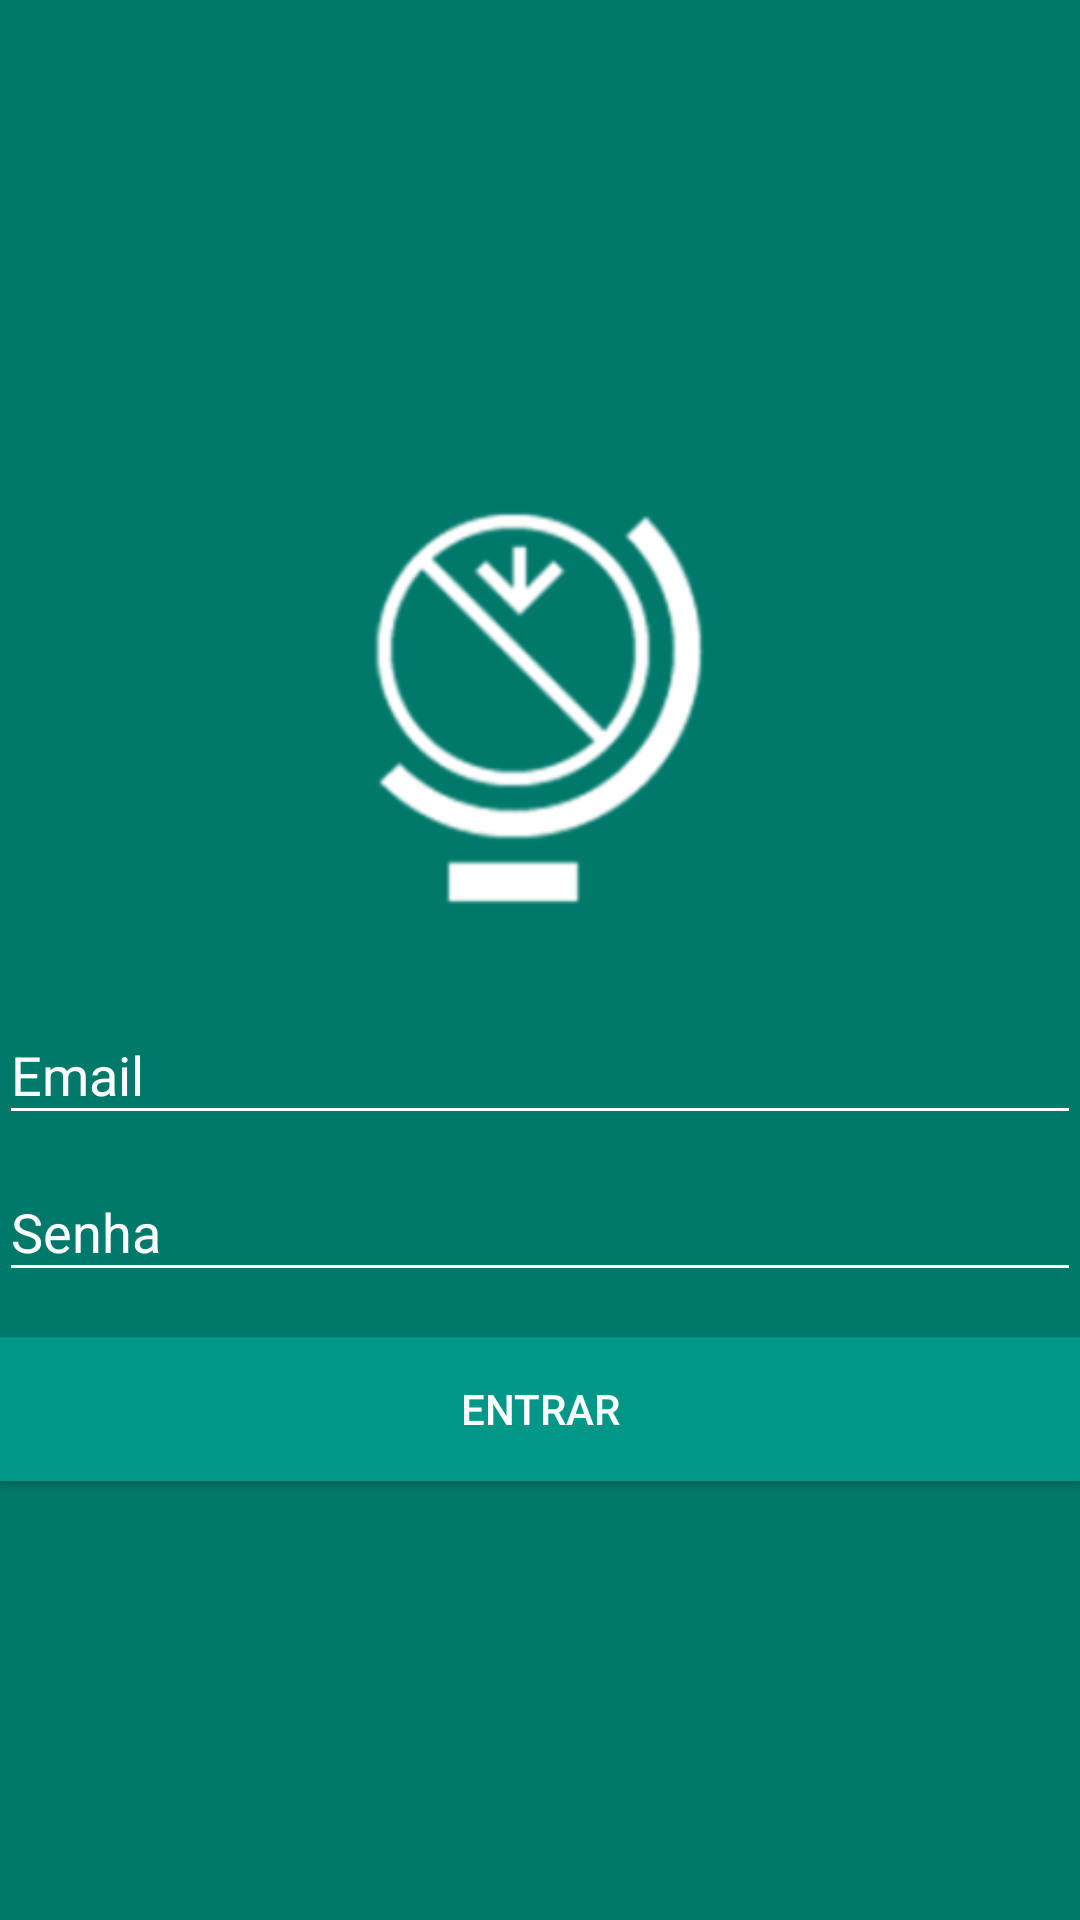

Layout XML and referenced resources for this Android screen:
<!-- AndroidManifest.xml: application theme AppTheme -->
<!-- res/layout/activity_main.xml -->
<?xml version="1.0" encoding="utf-8"?>
<LinearLayout xmlns:android="http://schemas.android.com/apk/res/android"
    xmlns:tools="http://schemas.android.com/tools"
    android:layout_width="match_parent"
    android:layout_height="match_parent"
    android:paddingBottom="@dimen/activity_vertical_margin"
    android:paddingLeft="@dimen/activity_horizontal_margin"
    android:paddingRight="@dimen/activity_horizontal_margin"
    android:paddingTop="@dimen/activity_vertical_margin"
    android:orientation="vertical"
    android:background="@color/colorPrimaryDark"
    tools:context="com.example.victor.persistenciafirebase.MainActivity"
    android:gravity="center_vertical">


    <ImageView
        android:layout_width="180dp"
        android:layout_height="180dp"
        android:src="@drawable/ic_icon"
        android:layout_gravity="center" />

    <android.support.design.widget.TextInputLayout
        android:layout_width="match_parent"
        android:layout_height="wrap_content"
        android:hint="Email"
        android:textColorHint="@color/textcolorPrimaryLight"

        >
        <EditText
            android:layout_width="match_parent"
            android:layout_height="wrap_content"
            android:inputType="textEmailAddress"
            android:textColor="@color/textcolorPrimaryLight"
            android:backgroundTint="@color/textcolorPrimaryLight"
            android:id="@+id/edt_email_login"/>
    </android.support.design.widget.TextInputLayout>

    <android.support.design.widget.TextInputLayout
        android:layout_width="match_parent"
        android:layout_height="wrap_content"
        android:hint="Senha"
        android:textColorHint="@color/textcolorPrimaryLight">
        <EditText
            android:layout_width="match_parent"
            android:layout_height="wrap_content"
            android:inputType="textPassword"
            android:textColor="@color/textcolorPrimaryLight"
            android:backgroundTint="@color/textcolorPrimaryLight"
            android:id="@+id/edt_senha_login"/>
    </android.support.design.widget.TextInputLayout>

    <Button
        android:layout_width="match_parent"
        android:layout_height="wrap_content"
        android:text="Entrar"
        android:background="@color/colorPrimary"
        android:textColor="@color/textcolorPrimaryLight"
        android:layout_marginTop="15dp"
        android:onClick="Logon" />


</LinearLayout>
<!-- resources referenced by this layout -->
<resources>
  <color name="colorPrimary">#009688</color>
  <color name="colorPrimaryDark">#00796B</color>
  <color name="textcolorPrimaryLight">#ffffff</color>
  <!-- drawable ic_icon: png bitmap (drawable, 14266 bytes) -->
  <style name="AppTheme" parent="Theme.AppCompat.Light.NoActionBar">
          
          <item name="colorPrimary">@color/colorPrimary</item>
          <item name="colorPrimaryDark">@color/colorPrimaryDark</item>
          <item name="colorAccent">@color/colorAccent</item>
          <item name="colorControlNormal">@color/textcolorPrimaryLight</item>
          <item name="colorControlActivated">@color/textcolorPrimaryLight</item>
      </style>
  <color name="colorAccent">#03A9F4</color>
</resources>
